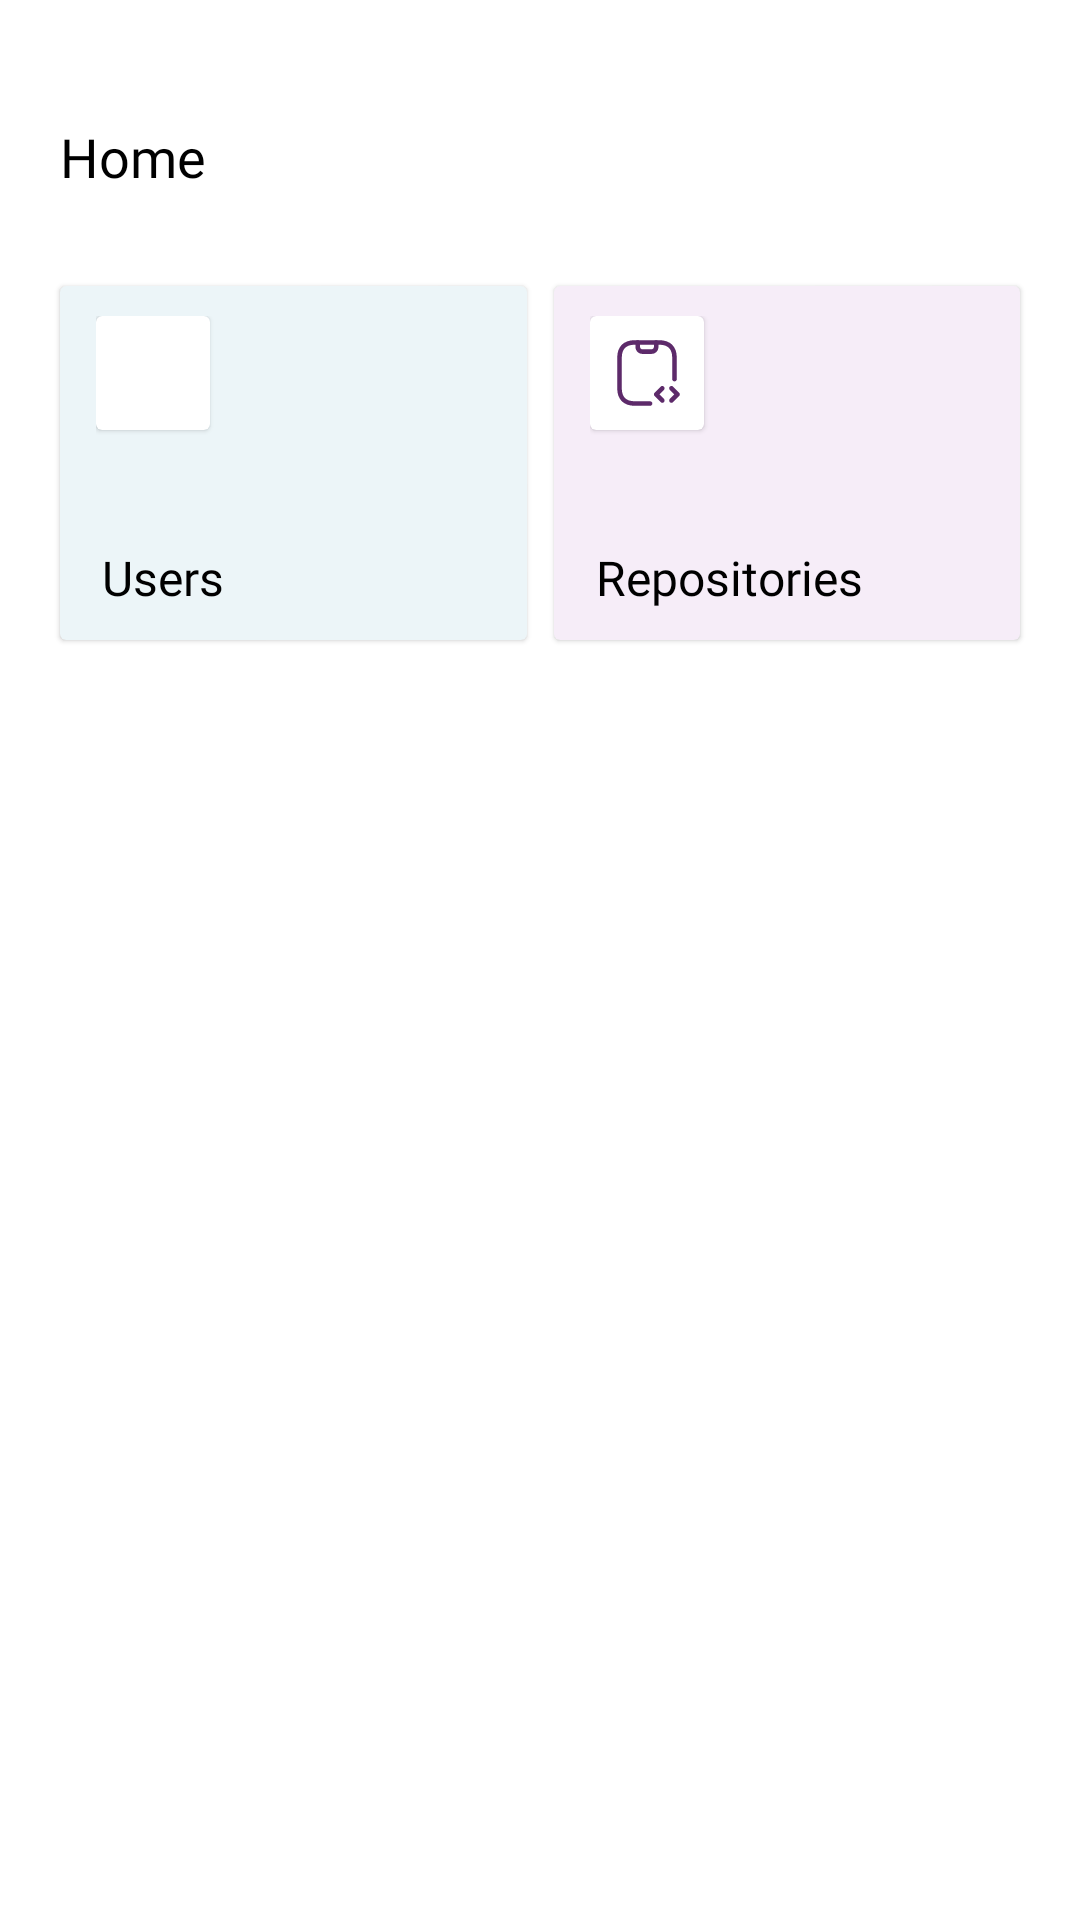

This screen was rendered from an Android layout file. Write that file and the resources it references.
<!-- AndroidManifest.xml: application theme Theme.GreyAssessment -->
<!-- res/layout/fragment_home.xml -->
<?xml version="1.0" encoding="utf-8"?>
<androidx.constraintlayout.widget.ConstraintLayout xmlns:android="http://schemas.android.com/apk/res/android"
    xmlns:app="http://schemas.android.com/apk/res-auto"
    xmlns:tools="http://schemas.android.com/tools"
    android:layout_width="match_parent"
    android:layout_height="match_parent"
    tools:context=".ui.home.HomeFragment">

    <TextView
        android:id="@+id/textView"
        android:layout_width="wrap_content"
        android:layout_height="wrap_content"
        android:layout_marginStart="20dp"
        android:layout_marginTop="40dp"
        android:fontFamily="@font/manrope_bold"
        android:text="@string/home"
        android:textColor="@color/black"
        android:textSize="18sp"
        app:layout_constraintEnd_toEndOf="parent"
        app:layout_constraintHorizontal_bias="0.0"
        app:layout_constraintStart_toStartOf="parent"
        app:layout_constraintTop_toTopOf="parent" />

    <com.google.android.material.card.MaterialCardView
        android:id="@+id/user_card"
        android:layout_width="0dp"
        android:layout_height="118dp"
        android:layout_marginTop="31dp"
        android:layout_marginEnd="9dp"
        app:cardBackgroundColor="@color/black_squeeze"
        app:cardCornerRadius="2dp"
        app:layout_constraintEnd_toStartOf="@id/repo_card"
        app:layout_constraintStart_toStartOf="@+id/textView"
        app:layout_constraintTop_toBottomOf="@+id/textView">


        <androidx.constraintlayout.widget.ConstraintLayout
            android:layout_width="match_parent"
            android:layout_height="match_parent"
            android:paddingHorizontal="12dp"
            android:paddingVertical="10dp">

            <TextView
                android:id="@+id/textView2"
                android:layout_width="wrap_content"
                android:layout_height="wrap_content"
                android:layout_marginStart="2dp"
                android:fontFamily="@font/manrope_bold"
                android:text="@string/users"
                android:textColor="@color/black"
                android:textSize="16sp"
                app:layout_constraintBottom_toBottomOf="parent"
                app:layout_constraintStart_toStartOf="parent" />

            <com.google.android.material.card.MaterialCardView
                android:layout_width="wrap_content"
                android:layout_height="wrap_content"
                app:cardCornerRadius="2dp"
                app:contentPadding="8dp"
                app:layout_constraintStart_toStartOf="parent"
                app:layout_constraintTop_toTopOf="parent">

                <ImageView
                    android:id="@+id/imageView"
                    android:layout_width="22dp"
                    android:layout_height="22dp"
                    android:src="@drawable/ic_user_outline"
                    app:tint="@color/steel_blue"
                    android:contentDescription="@string/users" />
            </com.google.android.material.card.MaterialCardView>

        </androidx.constraintlayout.widget.ConstraintLayout>
    </com.google.android.material.card.MaterialCardView>


    <com.google.android.material.card.MaterialCardView
        android:id="@+id/repo_card"
        android:layout_width="0dp"
        android:layout_height="118dp"
        android:layout_marginEnd="20dp"
        app:cardBackgroundColor="@color/white_lilac"
        app:cardCornerRadius="2dp"
        app:layout_constraintEnd_toEndOf="parent"
        app:layout_constraintStart_toEndOf="@+id/user_card"
        app:layout_constraintTop_toTopOf="@id/user_card">

        <androidx.constraintlayout.widget.ConstraintLayout
            android:layout_width="match_parent"
            android:layout_height="match_parent"
            android:paddingHorizontal="12dp"
            android:paddingVertical="10dp">

            <TextView
                android:id="@+id/textView3"
                android:layout_width="wrap_content"
                android:layout_height="wrap_content"
                android:layout_marginStart="2dp"
                android:fontFamily="@font/manrope_bold"
                android:text="@string/repositories"
                android:textColor="@color/black"
                android:textSize="16sp"
                app:layout_constraintBottom_toBottomOf="parent"
                app:layout_constraintStart_toStartOf="parent" />

            <com.google.android.material.card.MaterialCardView
                android:layout_width="wrap_content"
                android:layout_height="wrap_content"
                app:cardCornerRadius="2dp"
                app:contentPadding="8dp"
                app:layout_constraintStart_toStartOf="parent"
                app:layout_constraintTop_toTopOf="parent">

                <ImageView
                    android:id="@+id/imageView2"
                    android:layout_width="22dp"
                    android:layout_height="22dp"
                    android:src="@drawable/ic_repo"
                    android:contentDescription="@string/repositories" />
            </com.google.android.material.card.MaterialCardView>

        </androidx.constraintlayout.widget.ConstraintLayout>
    </com.google.android.material.card.MaterialCardView>


</androidx.constraintlayout.widget.ConstraintLayout>
<!-- resources referenced by this layout -->
<resources>
  <color name="black">#FF000000</color>
  <color name="black_squeeze">#FFECF5F8</color>
  <color name="steel_blue">#FF408AAA</color>
  <color name="white_lilac">#FFF6EDF8</color>
  <!-- drawable ic_repo (drawable) -->
  <vector xmlns:android="http://schemas.android.com/apk/res/android"
      android:width="18dp"
      android:height="18dp"
      android:viewportWidth="18"
      android:viewportHeight="18">
    <path
        android:pathData="M10.25,3.792H7.733C6.717,3.792 5.875,2.967 5.858,1.95L5.833,0.675C5.825,0.333 6.1,0.042 6.442,0.033C6.45,0.033 6.45,0.033 6.458,0.033C6.8,0.033 7.075,0.308 7.083,0.642L7.108,1.917C7.117,2.25 7.4,2.533 7.733,2.533H10.25C10.6,2.533 10.875,2.25 10.875,1.908V0.667C10.875,0.325 11.158,0.042 11.5,0.042C11.842,0.042 12.125,0.325 12.125,0.667V1.917C12.125,2.95 11.283,3.792 10.25,3.792Z"
        android:fillColor="#5D2A6A"/>
    <path
        android:pathData="M13.167,17.125C13.008,17.125 12.85,17.067 12.725,16.942L11.058,15.275C10.817,15.033 10.817,14.633 11.058,14.392L12.725,12.725C12.967,12.483 13.367,12.483 13.608,12.725C13.85,12.967 13.85,13.367 13.608,13.608L12.383,14.833L13.608,16.058C13.85,16.3 13.85,16.7 13.608,16.942C13.483,17.067 13.325,17.125 13.167,17.125Z"
        android:fillColor="#5D2A6A"/>
    <path
        android:pathData="M15.667,17.125C15.508,17.125 15.35,17.067 15.225,16.942C14.983,16.7 14.983,16.3 15.225,16.058L16.45,14.833L15.225,13.608C14.983,13.367 14.983,12.967 15.225,12.725C15.467,12.483 15.867,12.483 16.108,12.725L17.775,14.392C18.017,14.633 18.017,15.033 17.775,15.275L16.108,16.942C15.983,17.067 15.825,17.125 15.667,17.125Z"
        android:fillColor="#5D2A6A"/>
    <path
        android:pathData="M9.833,17.958H5.667C2.625,17.958 0.875,16.208 0.875,13.167V4.833C0.875,1.792 2.625,0.042 5.667,0.042H12.333C15.375,0.042 17.125,1.792 17.125,4.833V10.667C17.125,11.008 16.842,11.292 16.5,11.292C16.158,11.292 15.875,11.008 15.875,10.667V4.833C15.875,2.45 14.717,1.292 12.333,1.292H5.667C3.283,1.292 2.125,2.45 2.125,4.833V13.167C2.125,15.55 3.283,16.708 5.667,16.708H9.833C10.175,16.708 10.458,16.992 10.458,17.333C10.458,17.675 10.175,17.958 9.833,17.958Z"
        android:fillColor="#5D2A6A"/>
  </vector>
  <string name="home">Home</string>
  <string name="repositories">Repositories</string>
  <string name="users">Users</string>
  <style name="Theme.GreyAssessment" parent="Theme.MaterialComponents.DayNight.DarkActionBar">
          
          <item name="colorPrimary">@color/purple_500</item>
          <item name="colorPrimaryVariant">@color/purple_700</item>
          <item name="colorOnPrimary">@color/white</item>
          
          <item name="colorSecondary">@color/black</item>
          <item name="colorSecondaryVariant">@color/black</item>
          <item name="colorOnSecondary">@color/black</item>
          
          <item name="android:statusBarColor">?attr/colorPrimaryVariant</item>
          
      </style>
  <color name="purple_500">#FF6200EE</color>
  <color name="purple_700">#FF3700B3</color>
  <color name="white">#FFFFFFFF</color>
</resources>
